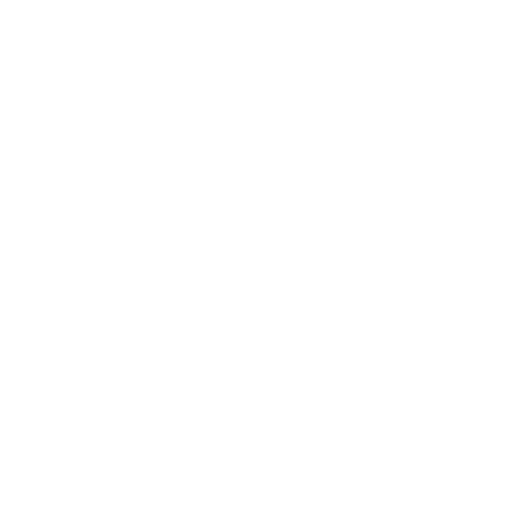
t = 0.00 s
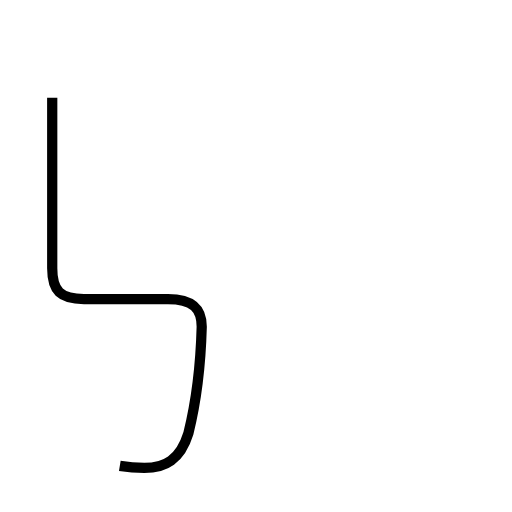
t = 1.61 s
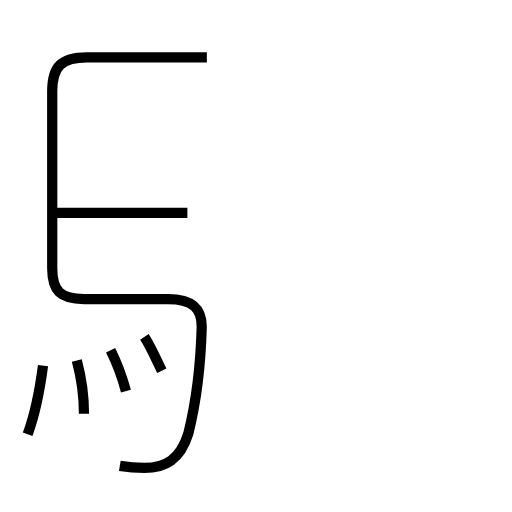
t = 3.14 s
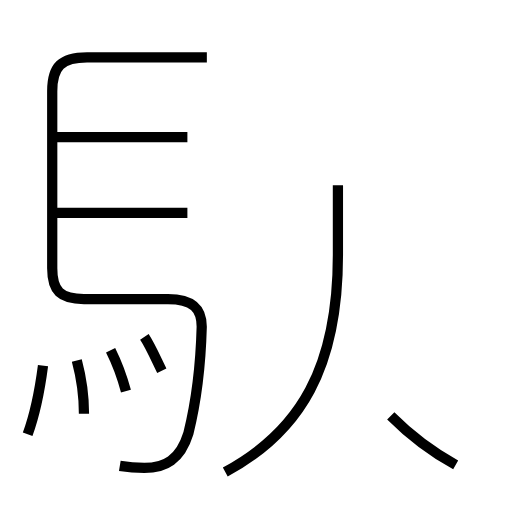
t = 4.72 s
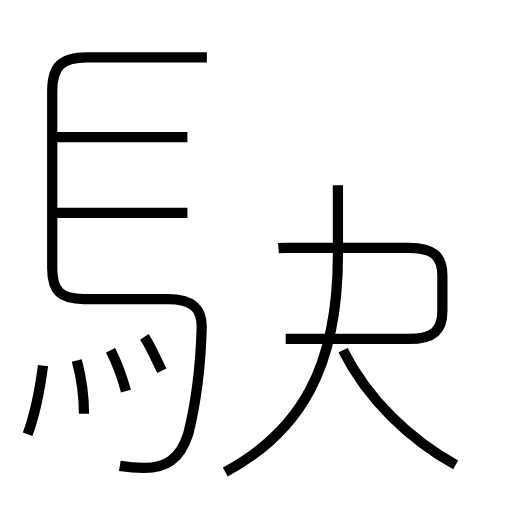
t = 6.10 s
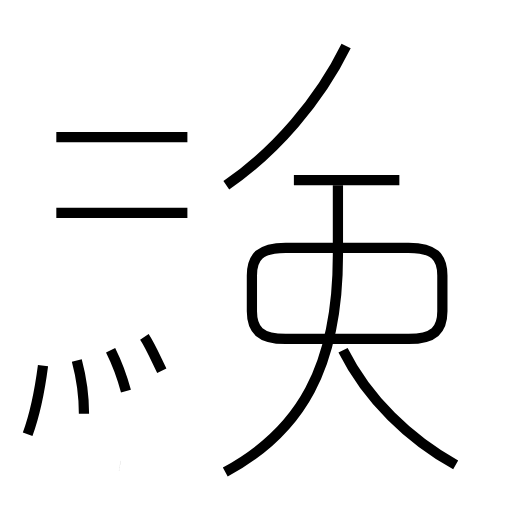
t = 7.84 s

The animated SVG that drew these frames (rendered in a browser with its animation timeline set to each time). Animation: 13 SMIL elements (animate=13); one cycle of 7.84 s.

<?xml version='1.0' encoding='utf-8'?>
<svg viewBox="0.0 -6.0 50.0 50.0" version="1.1" xmlns="http://www.w3.org/2000/svg"><rect x="-1000" y="-1000" width="2000" height="2000" stroke="white" fill="white" /><g style="fill:none;stroke:#000000;stroke-width:1"><path d="M 11.7 1.5 C 12.3 1.6 13.1 1.7 14.1 1.7 C 16.1 1.7 17.6 0.9 18.4 -1.7 C 19.1 -4.5 19.6 -8.4 19.7 -12.1 C 19.7 -13.8 18.9 -14.8 16.4 -14.8 L 8.2 -14.8 C 5.9 -14.8 5.1 -15.6 5.1 -17.8 L 5.1 -35.1 C 5.1 -37.5 6.0 -38.4 8.5 -38.4 L 20.2 -38.4 " transform="translate(0.0 38.0)" stroke-dasharray="71.60373586258868" stroke-dashoffset="71.60373586258868"><animate attributeName="stroke-dashoffset" from="71.60373586258868" to="0" dur="2.1481120758776604s" begin="0s; anim_end.end" fill="freeze" id="anim0" /></path><path d="M 2.7 -1.6 C 3.4 -3.5 3.9 -6.0 4.2 -8.3 " transform="translate(0.0 38.0)" stroke-dasharray="6.878832321531047" stroke-dashoffset="6.878832321531047"><animate attributeName="stroke-dashoffset" from="6.878832321531047" to="0" dur="0.2063649696459314s" begin="anim0.end" fill="freeze" id="anim1" /></path><path d="M 8.2 -3.6 C 8.2 -5.3 7.9 -7.3 7.5 -8.8 " transform="translate(0.0 38.0)" stroke-dasharray="5.260113354216462" stroke-dashoffset="5.260113354216462"><animate attributeName="stroke-dashoffset" from="5.260113354216462" to="0" dur="0.15780340062649387s" begin="anim1.end" fill="freeze" id="anim2" /></path><path d="M 12.3 -5.8 C 11.9 -7.3 11.3 -8.8 10.8 -9.8 " transform="translate(0.0 38.0)" stroke-dasharray="4.278587199873113" stroke-dashoffset="4.278587199873113"><animate attributeName="stroke-dashoffset" from="4.278587199873113" to="0" dur="0.12835761599619339s" begin="anim2.end" fill="freeze" id="anim3" /></path><path d="M 15.8 -7.8 C 15.3 -8.8 14.7 -10.2 14.1 -11.1 " transform="translate(0.0 38.0)" stroke-dasharray="3.714819240812285" stroke-dashoffset="3.714819240812285"><animate attributeName="stroke-dashoffset" from="3.714819240812285" to="0" dur="0.11144457722436855s" begin="anim3.end" fill="freeze" id="anim4" /></path><path d="M 18.3 -23.2 L 5.5 -23.2 " transform="translate(0.0 38.0)" stroke-dasharray="12.8" stroke-dashoffset="12.8"><animate attributeName="stroke-dashoffset" from="12.8" to="0" dur="0.384s" begin="anim4.end" fill="freeze" id="anim5" /></path><path d="M 18.3 -30.6 L 5.5 -30.6 " transform="translate(0.0 38.0)" stroke-dasharray="12.8" stroke-dashoffset="12.8"><animate attributeName="stroke-dashoffset" from="12.8" to="0" dur="0.384s" begin="anim5.end" fill="freeze" id="anim6" /></path><path d="M 22.0 2.1 C 29.4 -1.9 33.0 -8.2 33.0 -19.1 L 33.0 -25.9 " transform="translate(0.0 38.0)" stroke-dasharray="32.09451216957235" stroke-dashoffset="32.09451216957235"><animate attributeName="stroke-dashoffset" from="32.09451216957235" to="0" dur="0.9628353650871704s" begin="anim6.end" fill="freeze" id="anim7" /></path><path d="M 44.5 1.4 C 40.0 -1.1 35.9 -5.0 33.5 -9.8 " transform="translate(0.0 38.0)" stroke-dasharray="15.930466760451692" stroke-dashoffset="15.930466760451692"><animate attributeName="stroke-dashoffset" from="15.930466760451692" to="0" dur="0.47791400281355073s" begin="anim7.end" fill="freeze" id="anim8" /></path><path d="M 27.9 -10.9 L 39.9 -10.9 C 42.4 -10.9 43.2 -11.8 43.2 -13.6 L 43.2 -17.1 C 43.2 -18.9 42.4 -19.8 39.9 -19.8 L 27.9 -19.8 C 25.4 -19.8 24.6 -18.9 24.6 -17.1 L 24.6 -13.6 C 24.6 -11.8 25.4 -10.9 27.9 -10.9 Z " transform="translate(0.0 38.0)" stroke-dasharray="50.785059804985735" stroke-dashoffset="50.785059804985735"><animate attributeName="stroke-dashoffset" from="50.785059804985735" to="0" dur="1.523551794149572s" begin="anim8.end" fill="freeze" id="anim9" /></path><path d="M 39.0 -26.4 L 28.7 -26.4 " transform="translate(0.0 38.0)" stroke-dasharray="10.3" stroke-dashoffset="10.3"><animate attributeName="stroke-dashoffset" from="10.3" to="0" dur="0.309s" begin="anim9.end" fill="freeze" id="anim10" /></path><path d="M 22.1 -25.9 C 26.9 -29.2 31.2 -34.2 33.8 -39.5 " transform="translate(0.0 38.0)" stroke-dasharray="18.126951265481377" stroke-dashoffset="18.126951265481377"><animate attributeName="stroke-dashoffset" from="18.126951265481377" to="0" dur="0.5438085379644413s" begin="anim10.end" fill="freeze" id="anim11" /></path><path d="M 45.9 26.9 C 41.4 29.8 37.2 33.9 34.1 38.5" transform="translate(0.0 38.0)" stroke-dasharray="16.65674265605647" stroke-dashoffset="16.65674265605647"><animate attributeName="stroke-dashoffset" from="16.65674265605647" to="0" dur="0.49970227968169406s" begin="anim11.end" fill="freeze" id="anim_end" /></path></g></svg>
